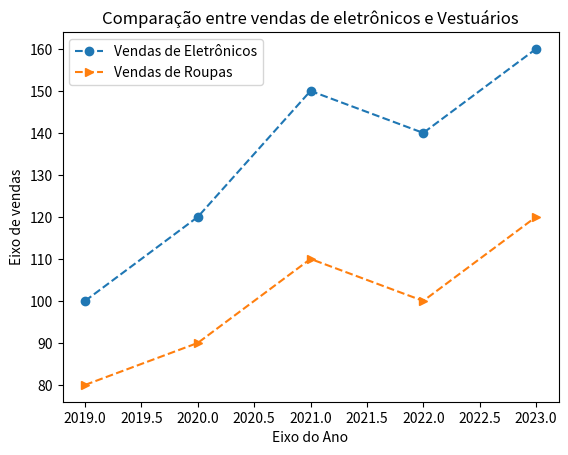

Recreate this plot in Python.
import matplotlib.pyplot as plt
import pandas as pd

#Suponha que você trabalhe em uma empresa de varejo chamada "SuperStore"
# e seja responsável por analisar as vendas de dois tipos de produtos: eletrônicos e vestuário.

dados = {
    'Ano': [2019,2020,2021,2022,2023],
    'Eletrônicos': [100,120,150,140,160],
    'Vestuário': [80,90,110,100,120]
}

df_vendas = pd.DataFrame(dados)

anos = df_vendas['Ano']
vendas_eletronicos = df_vendas['Eletrônicos']
vendas_vestuario = df_vendas['Vestuário']

plt.plot(anos,vendas_eletronicos, linestyle = '--', marker = 'o', label = 'Vendas de Eletrônicos')
plt.plot(anos,vendas_vestuario, linestyle = '--', marker = '>', label = 'Vendas de Roupas')

plt.xlabel('Eixo do Ano')
plt.ylabel('Eixo de vendas')
plt.title('Comparação entre vendas de eletrônicos e Vestuários')

plt.legend()
plt.show()
